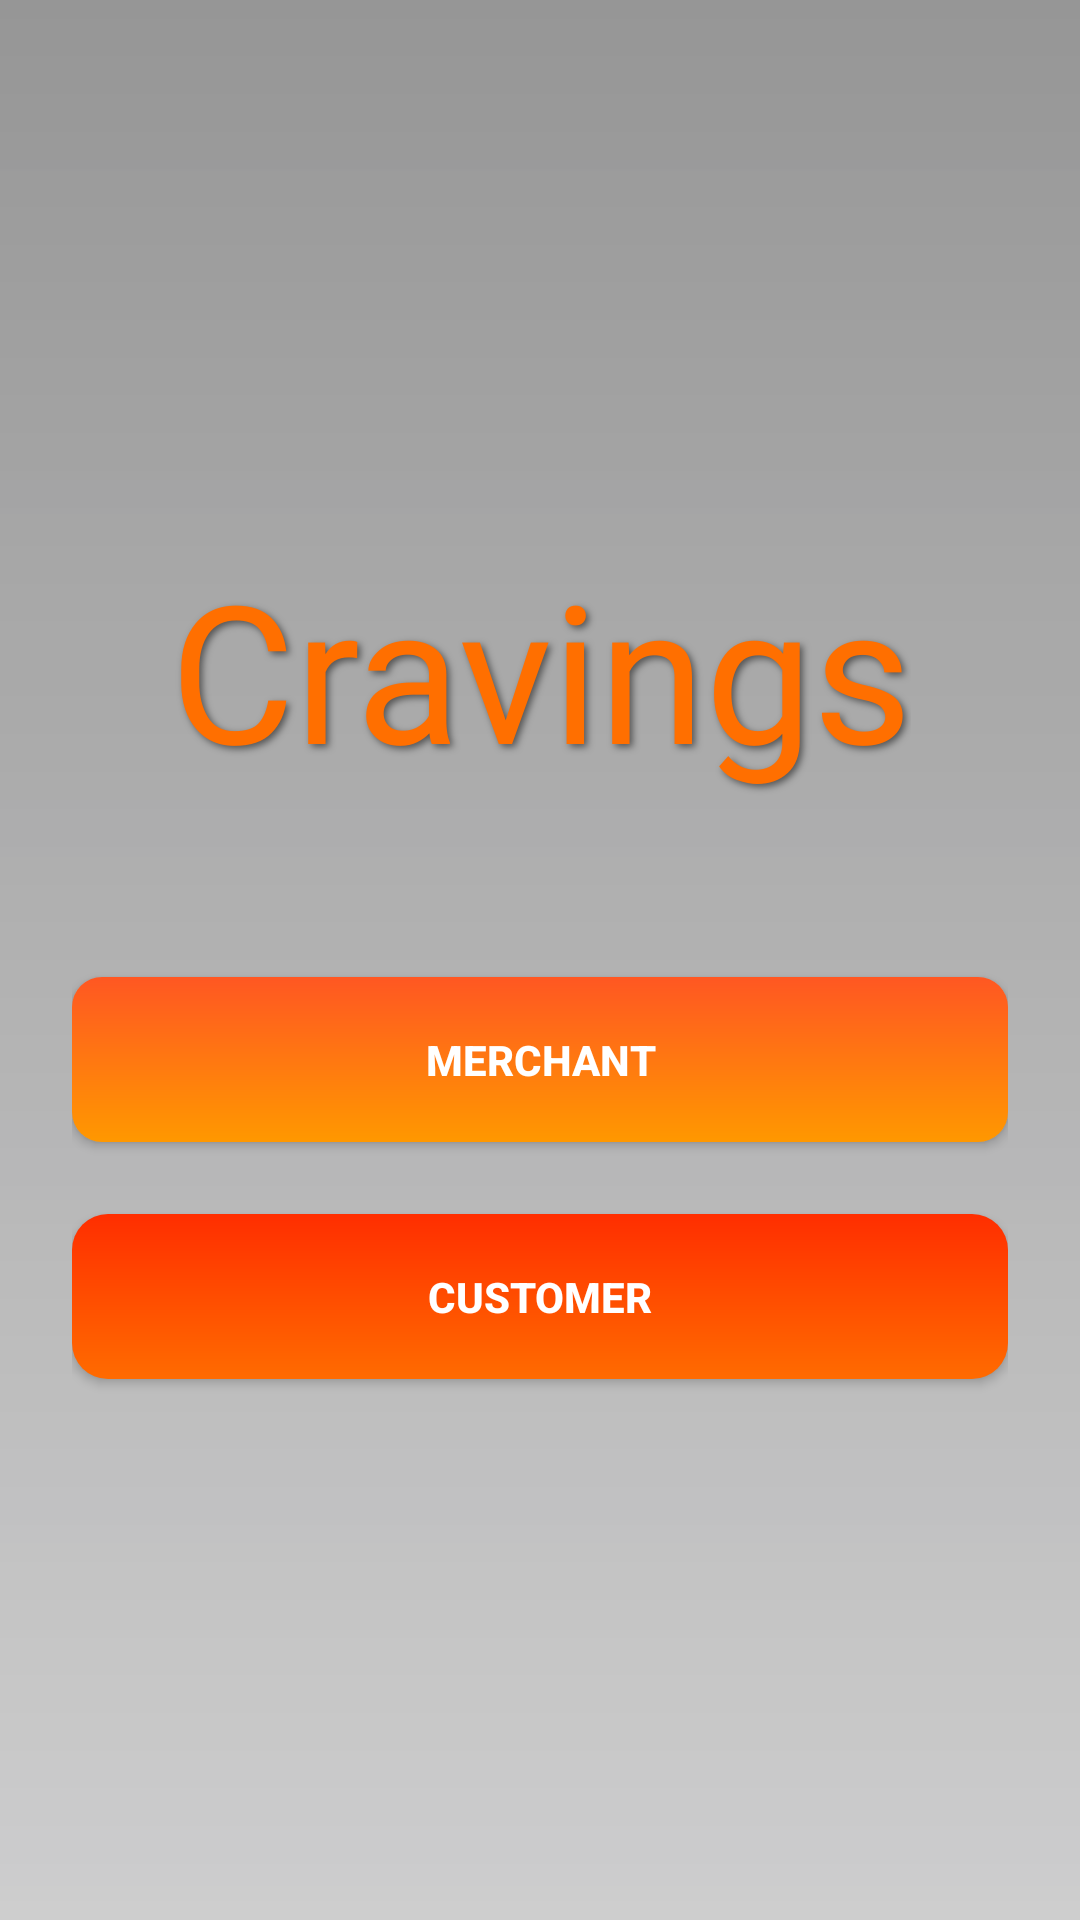

Reconstruct the res/layout file that produces this screen, plus the resources it refers to.
<!-- AndroidManifest.xml: application theme Theme.Cravings -->
<!-- res/layout/activity_role_selection.xml -->
<RelativeLayout xmlns:android="http://schemas.android.com/apk/res/android"
    android:layout_width="match_parent"
    android:layout_height="match_parent">

    
    <ImageView
        android:layout_width="match_parent"
        android:layout_height="match_parent"
        android:src="@drawable/food_bg"
        android:scaleType="centerCrop"
        android:contentDescription="Background" />

    
    <View
        android:layout_width="match_parent"
        android:layout_height="match_parent"
        android:background="@drawable/dark_gradient_overlay" />

    
    <LinearLayout
        android:layout_width="match_parent"
        android:layout_height="match_parent"
        android:orientation="vertical"
        android:gravity="center"
        android:padding="24dp">

        
        <TextView
            android:id="@+id/appTitle"
            android:text="Cravings"
            android:textSize="64sp"
            android:fontFamily="@font/pacifico"
            android:textColor="#FF6F00"
            android:shadowColor="#80000000"
            android:shadowDx="3"
            android:shadowDy="3"
            android:shadowRadius="6"
            android:gravity="center"
            android:layout_marginBottom="60dp"
            android:layout_width="wrap_content"
            android:layout_height="wrap_content" />

        
        <Button
            android:id="@+id/merchantBtn"
            android:text="Merchant"
            android:textStyle="bold"
            android:textColor="@android:color/white"
            android:layout_width="match_parent"
            android:layout_height="wrap_content"
            android:background="@drawable/btn_orange_gradient"
            android:layout_marginBottom="24dp"
            android:elevation="6dp"
            android:padding="18dp" />

        
        <Button
            android:id="@+id/customerBtn"
            android:text="Customer"
            android:textStyle="bold"
            android:textColor="@android:color/white"
            android:layout_width="match_parent"
            android:layout_height="wrap_content"
            android:background="@drawable/gradient_button"
            android:elevation="6dp"
            android:padding="18dp" />
    </LinearLayout>

</RelativeLayout>
<!-- resources referenced by this layout -->
<resources>
  <!-- drawable btn_orange_gradient (drawable) -->
  <shape xmlns:android="http://schemas.android.com/apk/res/android">
      <gradient
          android:startColor="#FF9800"
          android:endColor="#FF5722"
          android:angle="90" />
      <corners android:radius="10dp" />
  </shape>
  <!-- drawable dark_gradient_overlay (drawable) -->
  <shape xmlns:android="http://schemas.android.com/apk/res/android">
      <gradient
          android:startColor="#66000000"
          android:endColor="#331C1C1E"
          android:angle="270" />
  </shape>
  <!-- drawable gradient_button (drawable) -->
  <shape xmlns:android="http://schemas.android.com/apk/res/android"
      android:shape="rectangle">
      <gradient
          android:startColor="#FF6B00"
          android:endColor="#FF2E00"
          android:angle="90" />
      <corners android:radius="12dp" />
  </shape>
  <style name="Theme.Cravings" parent="Theme.MaterialComponents.Light.NoActionBar.Bridge">
          
      </style>
</resources>
